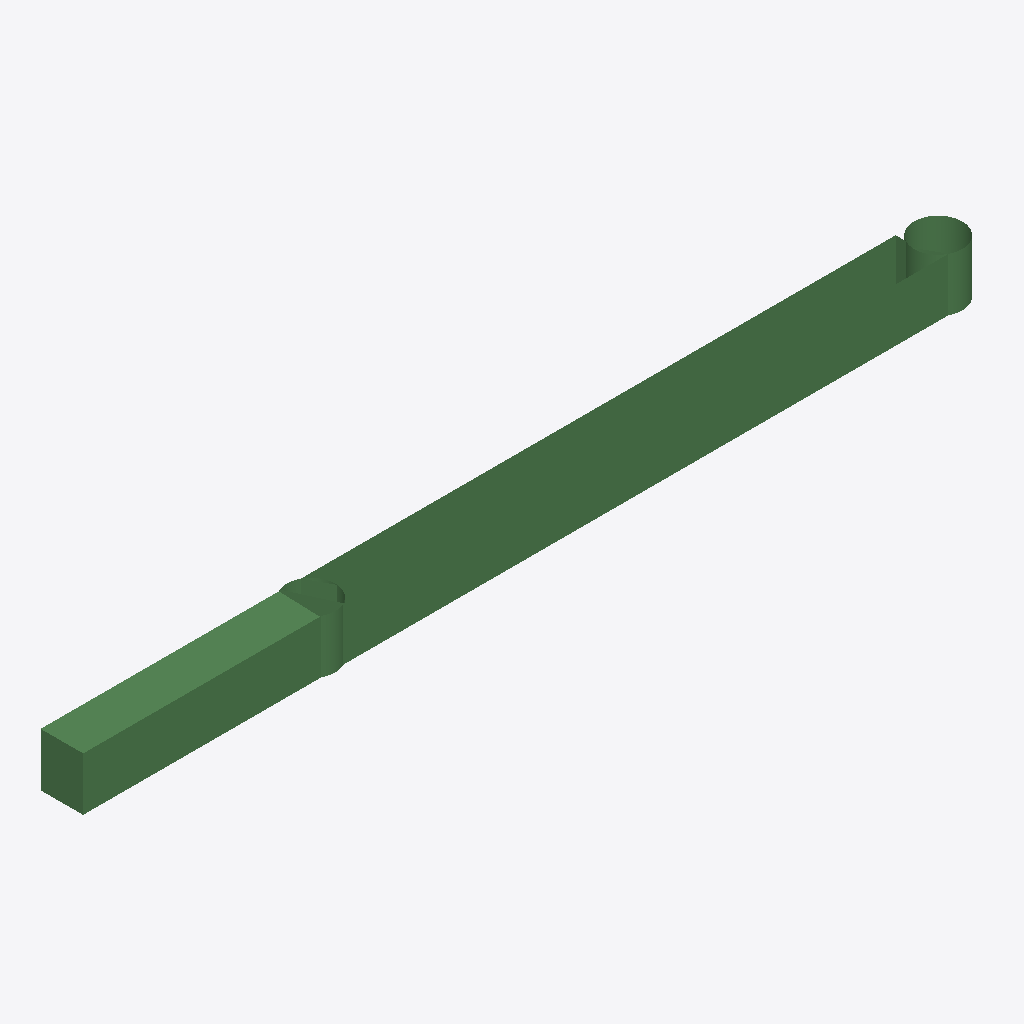
Isometric view of an IFC building model (IFC-SPF (STEP), schema IFC2X3, length unit metre), seen from the south-west, elements coloured by IFC class: 1 beam (green).
Extent 8459.4 m × 450.0 m × 500.0 m (x, y, z). Storeys (1): Default Building Storey at 0.00 m. Elements (1): 1 IfcBeam.

HEADER;
FILE_DESCRIPTION(('ViewDefinition [CoordinationView]'),'2;1');
FILE_NAME('/Users/macbook/Desktop/BIM/data/rst_advanced/IfcBeam81.ifc','2018-08-31T00:05:21-0400',('Unknown Author','info@ifctoolsproject.com'),('Unknown Organization'),'IFC Tools Project - IFC2x3 Java Toolbox','IFC2x3 Java Toolbox 2.0','Unknown Authorizer');
FILE_SCHEMA(('IFC2X3'));
ENDSEC;
DATA;
#111=IFCPROJECT('1olnt3XWrF583fz0MUXx5P',#103,'Default Project','Description of Default Project',$,$,$,(#106),#110);
#113=IFCBUILDING('2l4H9yz2zC78$SX7Wvd6RT',#103,'Default Building','Description',$,#112,$,$,.ELEMENT.,$,$,$);
#114=IFCBUILDINGSTOREY('3kiP0H6cf5GBjXtUq3yDJv',#103,'Default Building Storey','Description',$,#112,$,$,.ELEMENT.,$);
#1=IFCBEAM('1WrzGm1SD2ev45B_OWQ3El',#2,'M_Concrete-Rectangular Beam:400 x 800mm:124779',$,'400 x 800mm',#3,#4,'124779');
ENDSEC;
